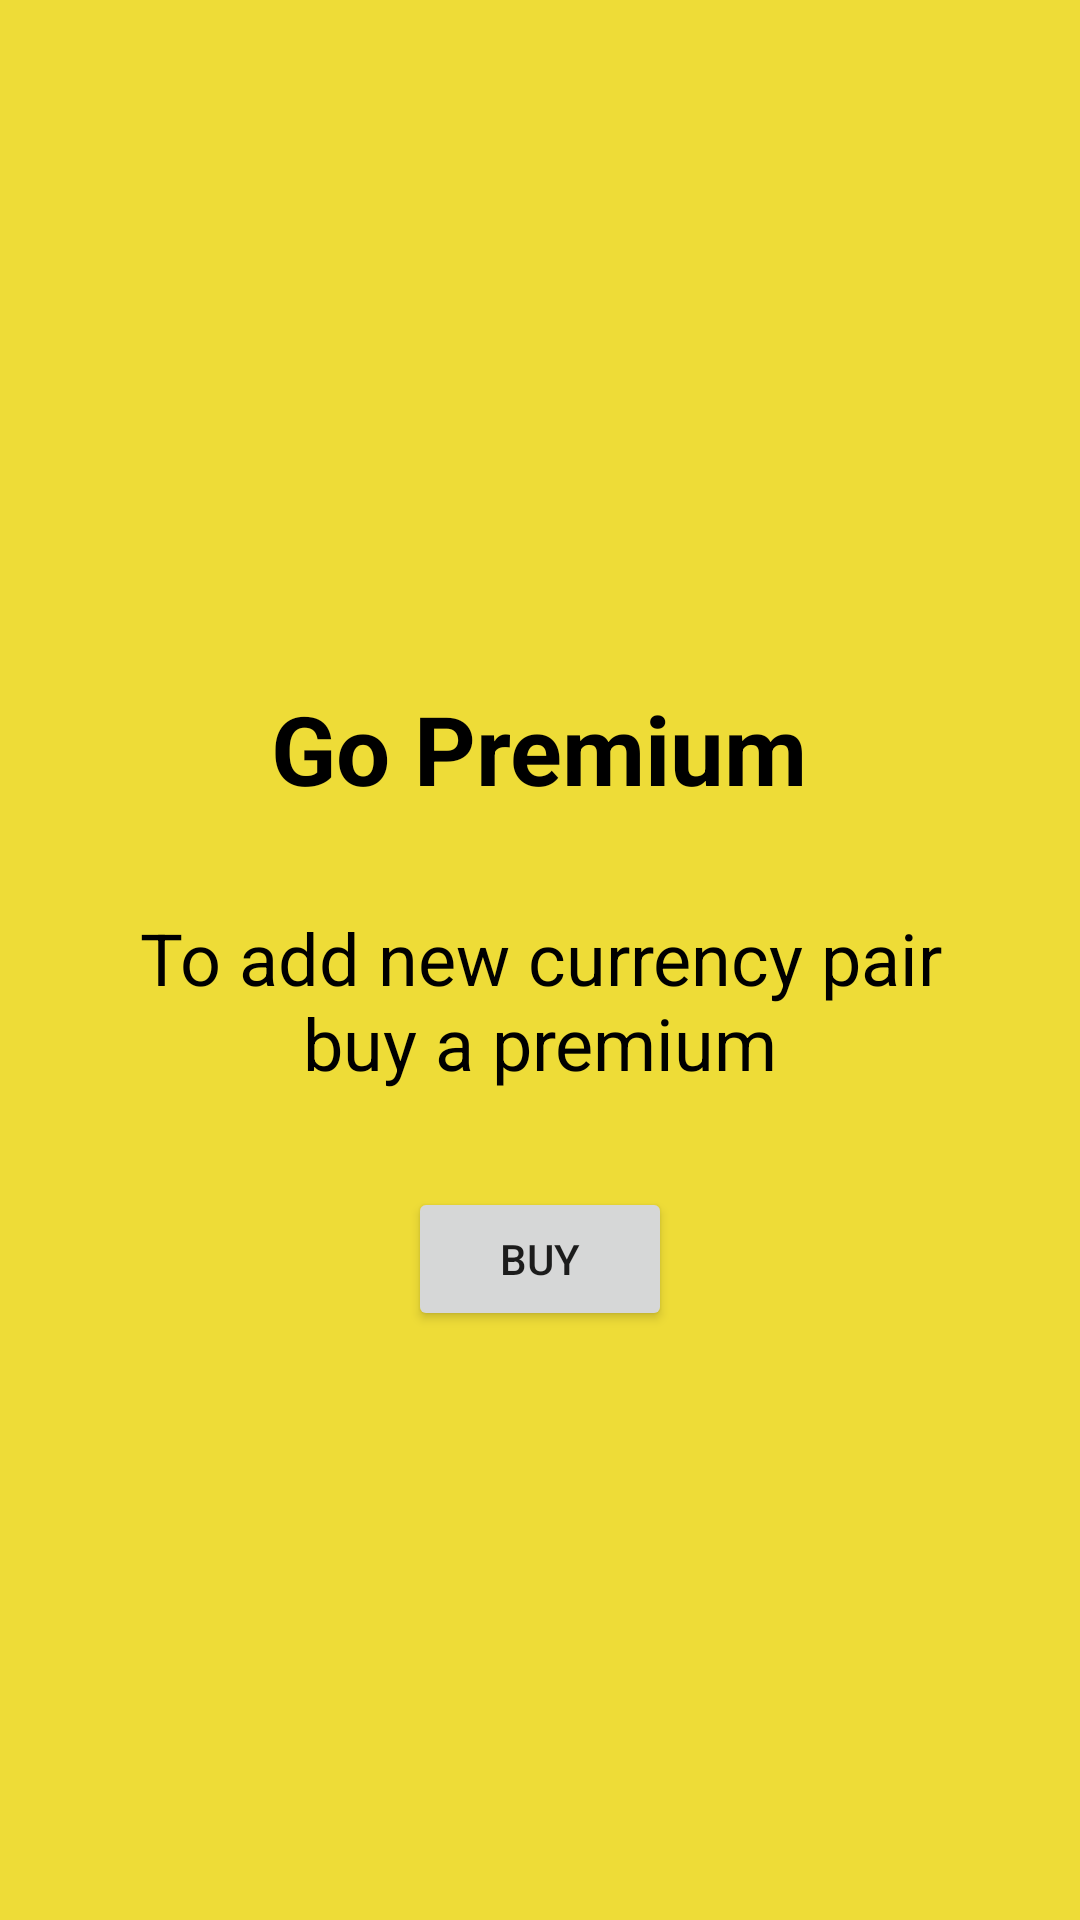

Here is an Android app screen rendered from its layout file. Give the layout XML and the strings, colors and styles it references.
<!-- AndroidManifest.xml: fallback theme Theme.MaterialComponents.DayNight.NoActionBar -->
<!-- res/layout/fragment_subscription.xml -->
<?xml version="1.0" encoding="utf-8"?>
<LinearLayout xmlns:android="http://schemas.android.com/apk/res/android"
    android:id="@+id/subscriptionLayout"
    android:layout_width="match_parent"
    android:layout_height="match_parent"
    android:background="@color/gold"
    android:clickable="true"
    android:focusable="true"
    android:orientation="vertical">

    <ImageButton
        android:id="@+id/goToSettingsImageButton"
        android:layout_width="wrap_content"
        android:layout_height="wrap_content"
        android:layout_margin="16dp"
        android:background="@color/transparent"
        android:contentDescription="@string/back_to_settings_button"
        android:src="@drawable/back_arrow" />

    <Space
        android:layout_width="wrap_content"
        android:layout_height="0dp"
        android:layout_weight="1" />

    <TextView
        android:id="@+id/subscriptionTitleTextView"
        android:layout_width="wrap_content"
        android:layout_height="wrap_content"
        android:layout_gravity="center"
        android:text="@string/go_premium"
        android:textColor="@color/black"
        android:textSize="32sp"
        android:textStyle="bold" />


    <TextView
        android:id="@+id/subscriptionInfoTextView"
        android:layout_width="wrap_content"
        android:layout_height="wrap_content"
        android:layout_gravity="center"
        android:layout_margin="32dp"
        android:gravity="center"
        android:text="@string/to_add_new_currency_pair_buy_a_premium"
        android:textColor="@color/black"
        android:textSize="24sp" />

    <Button
        android:id="@+id/buyButton"
        android:layout_width="wrap_content"
        android:layout_height="wrap_content"
        android:layout_gravity="center"
        android:text="@string/buy" />

    <Space
        android:layout_width="wrap_content"
        android:layout_height="0dp"
        android:layout_weight="1" />

</LinearLayout>
<!-- resources referenced by this layout -->
<resources>
  <color name="black">#FF000000</color>
  <color name="gold">#EEDC37</color>
  <color name="transparent">#00000000</color>
  <string name="back_to_settings_button">Back to settings button</string>
  <string name="buy">Buy</string>
  <string name="go_premium">Go Premium</string>
  <string name="to_add_new_currency_pair_buy_a_premium">To add new currency pair buy a premium</string>
</resources>
